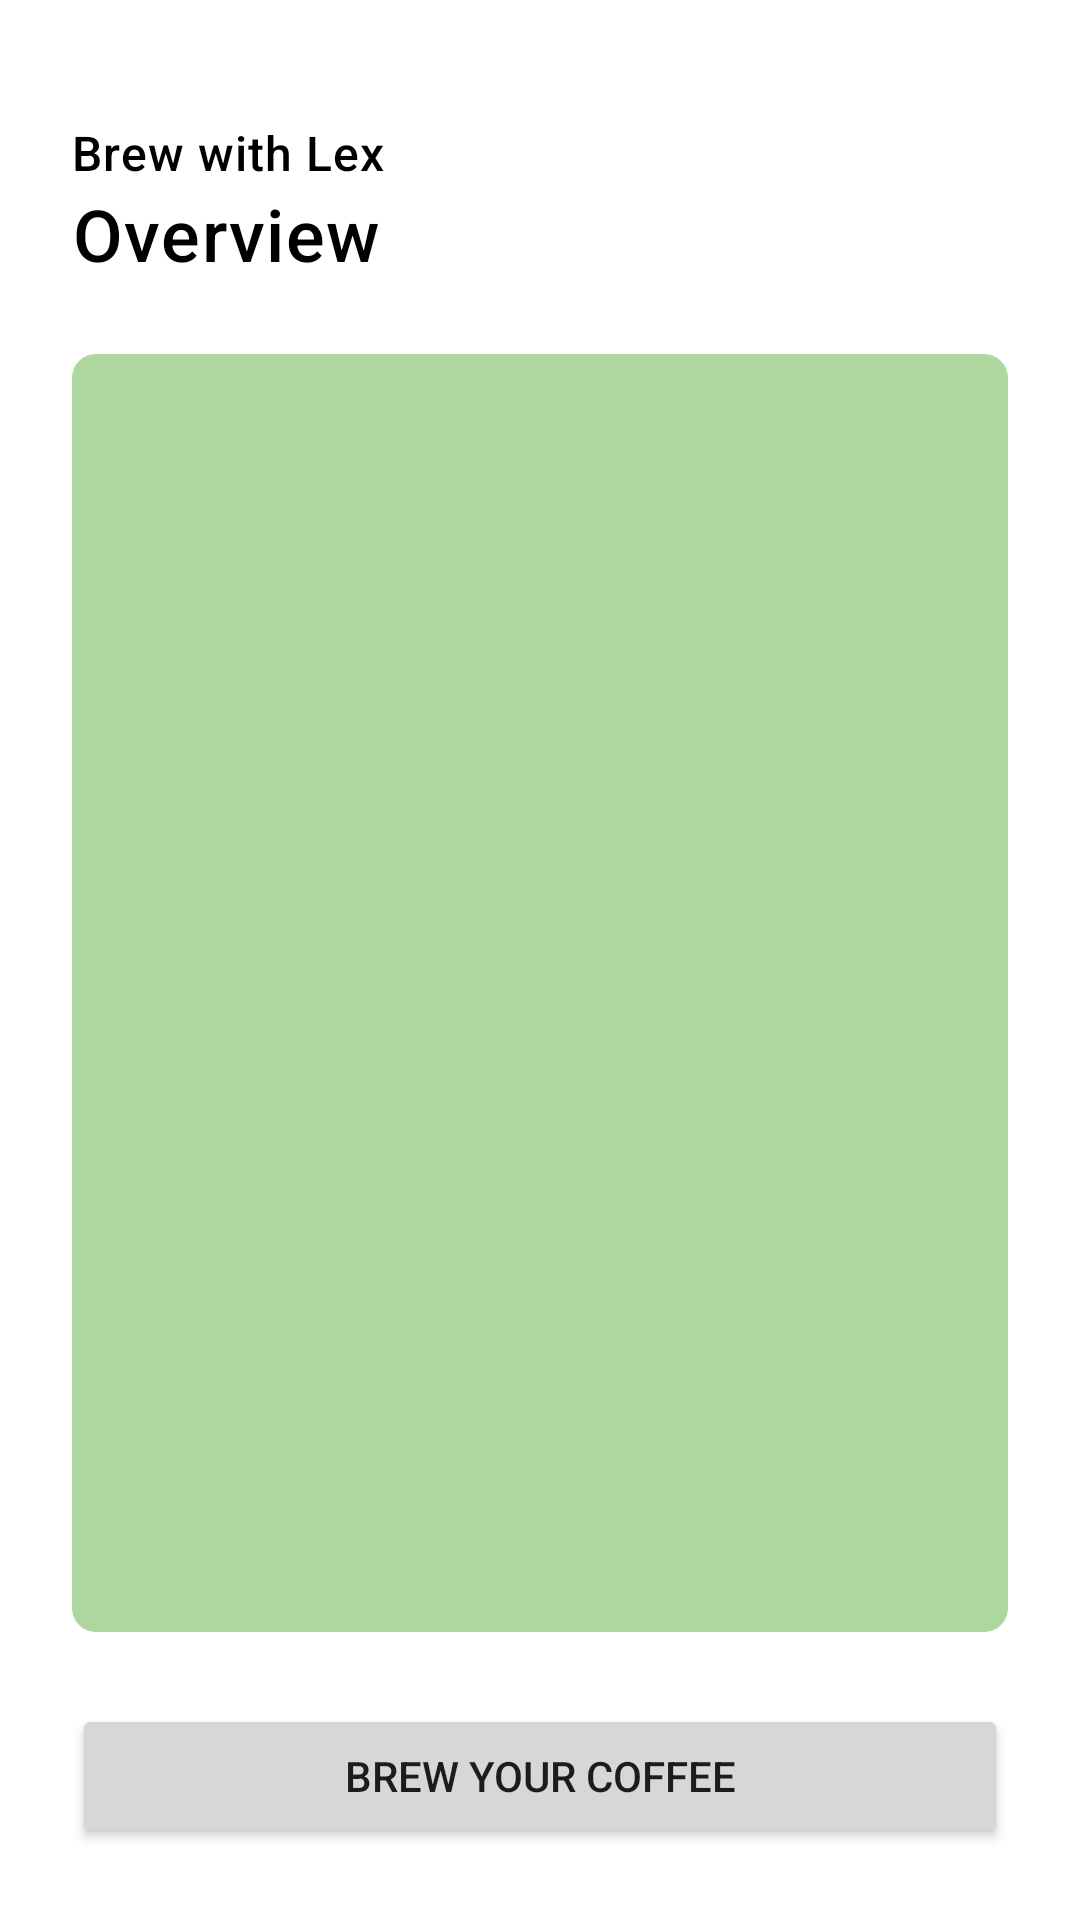

Android layout source for this screen:
<!-- AndroidManifest.xml: application theme Theme.SmartCoffee -->
<!-- res/layout/overview_fragment.xml -->
<?xml version="1.0" encoding="utf-8"?>
<LinearLayout xmlns:android="http://schemas.android.com/apk/res/android"
    xmlns:tools="http://schemas.android.com/tools"
    android:layout_width="match_parent"
    android:layout_height="match_parent"
    android:animateLayoutChanges="true"
    android:orientation="vertical"
    android:padding="24dp"
    tools:context=".presentation.style.StyleFragment">

    <TextView
        android:id="@+id/text_title_1"
        android:layout_width="wrap_content"
        android:layout_height="wrap_content"
        android:layout_marginTop="16dp"
        android:text="@string/brew_with_lex"
        android:textAppearance="@style/TextAppearance.ActionBar.Title" />

    <TextView
        android:id="@+id/text_title_2"
        android:layout_width="wrap_content"
        android:layout_height="wrap_content"
        android:text="@string/overview"
        android:textAppearance="@style/TextAppearance.Title" />

    <ScrollView
        android:layout_width="match_parent"
        android:layout_height="0dp"
        android:layout_marginTop="24dp"
        android:layout_weight="1"
        android:background="@drawable/list_item_bg"
        android:fillViewport="true"
        android:scrollbars="none">

        <LinearLayout
            android:id="@+id/summary_view"
            android:layout_width="match_parent"
            android:layout_height="wrap_content"
            android:divider="@drawable/list_divider_white"
            android:dividerPadding="24dp"
            android:orientation="vertical"
            android:showDividers="middle" />
    </ScrollView>

    <Button
        android:id="@+id/button_done"
        android:layout_width="match_parent"
        android:layout_height="wrap_content"
        android:layout_marginTop="24dp"
        android:text="@string/brew_your_coffee"
        android:visibility="visible" />

</LinearLayout>
<!-- resources referenced by this layout -->
<resources>
  <!-- drawable list_divider_white (drawable) -->
  <?xml version="1.0" encoding="utf-8"?>
  <shape xmlns:android="http://schemas.android.com/apk/res/android"
      android:shape="rectangle">
  
      <size android:height="1dp" />
      <solid android:color="@color/white"/>
  
  </shape>
  <!-- drawable list_item_bg (drawable) -->
  <?xml version="1.0" encoding="utf-8"?>
  <ripple xmlns:android="http://schemas.android.com/apk/res/android"
      android:color="#BDBDBD">
      <item>
          <shape android:shape="rectangle">
              <corners android:radius="8dp" />
              <solid android:color="@color/green" />
          </shape>
      </item>
  </ripple>
  <string name="brew_with_lex">Brew with Lex</string>
  <string name="brew_your_coffee">Brew your coffee</string>
  <string name="overview">Overview</string>
  <style name="TextAppearance.ActionBar.Title" parent="TextAppearance.AppCompat.Widget.ActionBar.Title">
          <item name="android:textSize">16sp</item>
          <item name="android:textColor">@color/black</item>
          <item name="android:letterSpacing">0.02</item>
      </style>
  <style name="TextAppearance.Title" parent="TextAppearance.AppCompat.Title">
          <item name="android:textSize">24sp</item>
          <item name="android:textColor">@color/black</item>
          <item name="android:letterSpacing">0.02</item>
      </style>
  <style name="Theme.SmartCoffee" parent="Base.V21.SmartCoffee">
      </style>
  <color name="white">#FFFFFFFF</color>
  <color name="green">#AED7A0</color>
  <color name="black">#FF000000</color>
  <style name="Base.V21.SmartCoffee" parent="Theme.MaterialComponents.DayNight.NoActionBar">
          
          <item name="colorPrimary">@color/green_2</item>
          <item name="colorPrimaryVariant">@color/white</item>
          <item name="colorOnPrimary">@color/white</item>
          
          <item name="colorSecondary">@color/teal_200</item>
          <item name="colorSecondaryVariant">@color/teal_700</item>
          <item name="colorOnSecondary">@color/black</item>
          <item name="android:listDivider">@drawable/list_divider</item>
      </style>
  <color name="green_2">#9BC88B</color>
  <color name="teal_200">#FF03DAC5</color>
  <color name="teal_700">#FF018786</color>
  <!-- drawable list_divider (drawable) -->
  <?xml version="1.0" encoding="utf-8"?>
  <shape xmlns:android="http://schemas.android.com/apk/res/android"
      android:shape="rectangle">
  
      <size android:height="8dp" />
  
  </shape>
</resources>
